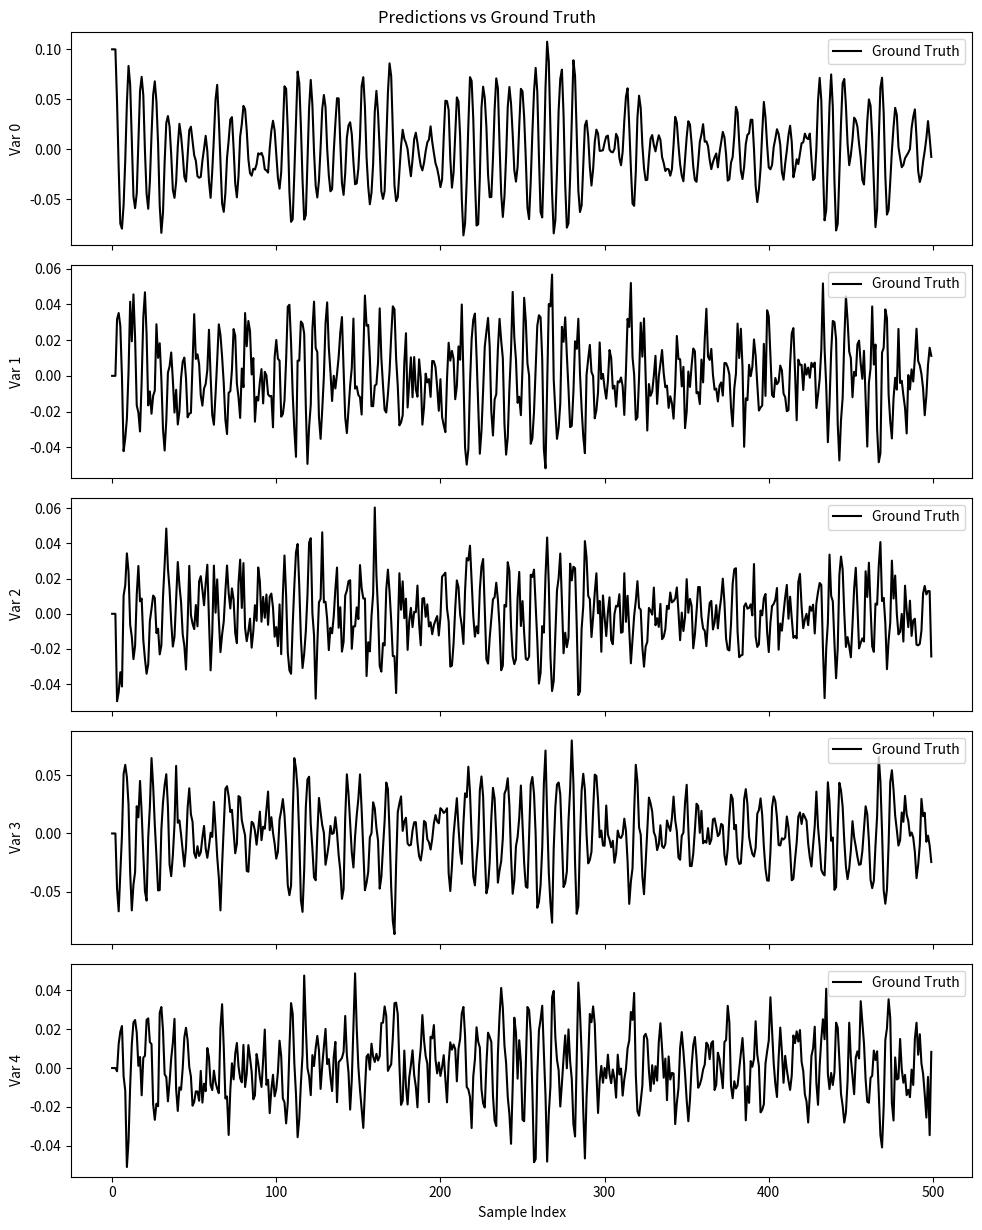

Here is the Python script that generated this plot:
import numpy as np
from matplotlib import pyplot as plt

def plot_predictions(y_true, y_pred=None,
                     n_plots=None,
                     title="Predictions vs Ground Truth"):
    """
    y_true, y_pred: numpy array of shape (num_samples, N)
    n_plots: number of variables to plot (max N)
    """
    N = y_true.shape[1]
    if n_plots is None:
        n_plots = N
    n_plots = min(n_plots, N)

    fig, axes = plt.subplots(n_plots, 1,
                             figsize=(10, 2.5 * n_plots),
                             sharex=True)
    if n_plots == 1:
        axes = [axes]

    for i in range(n_plots):
        axes[i].plot(y_true[:, i], label="Ground Truth", color="black")
        if y_pred is not None:
            axes[i].plot(y_pred[:, i], '--', label="Prediction",
                         color="red", alpha=0.75)
        axes[i].set_ylabel(f"Var {i}")
        axes[i].legend(loc="upper right")

    axes[-1].set_xlabel("Sample Index")
    fig.suptitle(title)
    plt.tight_layout()
    plt.show()

def get_mvar_weights(model_num=0, N=5):
    '''
    get different example models given model
    '''
    if model_num == 0:
        # Initialize 3 coefficient matrices for lags 1, 2, and 3
        # model from Fig2 PDC paper
        A1 = np.zeros((5, 5))  # x[n-1]
        A2 = np.zeros((5, 5))  # x[n-2]
        A3 = np.zeros((5, 5))  # x[n-3]
        sqrt2 = np.sqrt(2)
        # Fill A1 (lag-1)
        A1[0, 0] = 0.95 * sqrt2           # x0[n-1] → x0[n]
        A1[3, 3] = 0.25 * sqrt2           # x3[n-1] → x3[n]
        A1[3, 4] = 0.25 * sqrt2           # x4[n-1] → x3[n]
        A1[4, 3] = -0.25 * sqrt2          # x3[n-1] → x4[n]
        A1[4, 4] = 0.25 * sqrt2           # x4[n-1] → x4[n]
        # Fill A2 (lag-2)
        A2[0, 0] = -0.9025                # x0[n-2] → x0[n]
        A2[1, 0] = 0.5                    # x0[n-2] → x1[n]
        A2[3, 0] = -0.5                   # x0[n-2] → x3[n]
        # Fill A3 (lag-3)
        A3[2, 0] = -0.4                   # x0[n-3] → x2[n]
        return [A1,A2,A3]
    elif model_num == 1:
        A1 = np.array([
            [0.5, 0.0, 0.0, 0.0, 0.2],
            [0.0, 0.4, 0.0, 0.0, 0.0],
            [0.0, 0.0, 0.3, 0.0, 0.0],
            [0.0, 0.0, 0.6, 0.4, 0.0],
            [0.1, 0.0, 0.0, 0.0, 0.5]])
        A2 = np.eye(N) * 0.1
        return [A1,A2]
    elif model_num == 2:
        np.random.seed(42)
        A1 = 0.2 * np.eye(N) + 0.3 * np.random.randn(N, N)
        A2 = 0.1 * np.random.randn(N, N)
        return [A1,A2]


def generate_mvar_data_from_adj(A, T, x0 = [0.1,0.1,0.1], noise_level=1.0, burn_in=0):
    """
    Generate MVAR data given coefficient matrices A.
    A: list of length p, each element is an (N x N) matrix for lag-k.
    T: number of time points to return (after burn-in).
    """
    p = len(A)
    N = A[0].shape[0]
    total_T = T + burn_in
    X = np.zeros((total_T, N))
    X[0,0] = x0[0]
    X[1,0] = x0[1]
    X[2,0] = x0[2]
    noise = np.random.randn(total_T, N) * noise_level
    for t in range(p, total_T):
        x_t = sum(A[k] @ X[t - k - 1] for k in range(p))
        X[t] = x_t + noise[t]
    return X[burn_in:]

def mvar_trial_generator(t_trial = 200,
                         num_trial = 128,
                         init_mode = 'random',
                         noise_level = 1e-4,
                         burn_in = 0,
                         model_num = 0):
    data = np.array([]).reshape(0,t_trial,5) # final np array of num_trial x t_trial x node
    A = get_mvar_weights(model_num)
    for i in range(num_trial):
        if init_mode == 'random':
            x0 = np.random.randn(3)
        else:
            x0 = [0.1, 0.1, 0.1]
        x = generate_mvar_data_from_adj(A,
                                        T = t_trial,
                                        x0 = x0,
                                        noise_level = noise_level,
                                        burn_in = burn_in)[None,...] # x in shape (1 x T x 5)
        data = np.concatenate((data, x), axis=0)
    return data

def _generate_custom_mvar_plotter():
    A = get_mvar_weights(model_num=0)
    sample_data = generate_mvar_data_from_adj(A, T=500, noise_level=0.01)
    plot_predictions(sample_data)


if __name__ == "__main__":
    _generate_custom_mvar_plotter()

